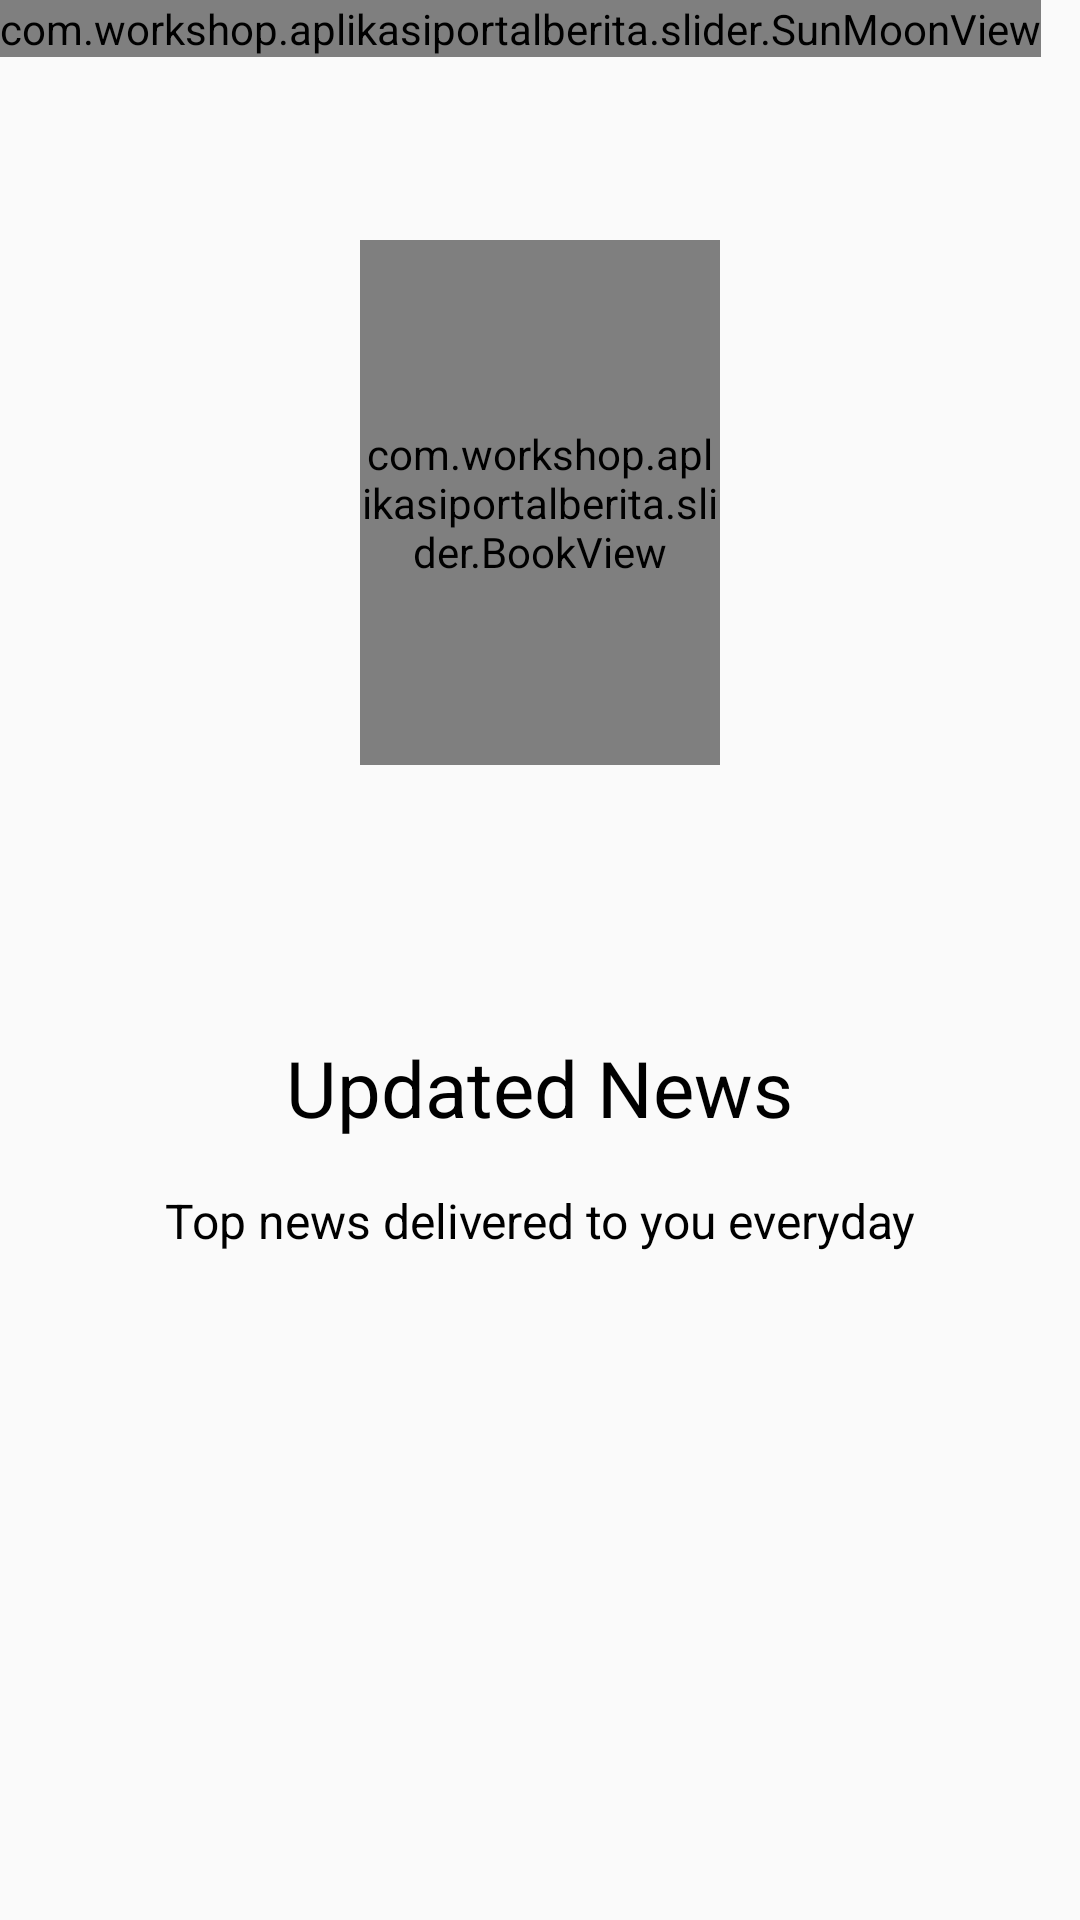

Android layout source for this screen:
<!-- AndroidManifest.xml: application theme TransparentTheme -->
<!-- res/layout/second_screen.xml -->
<?xml version="1.0" encoding="utf-8"?>
<RelativeLayout xmlns:android="http://schemas.android.com/apk/res/android"
    android:orientation="vertical"
    android:layout_width="match_parent"
    android:layout_height="match_parent"
    android:id="@+id/root"

    >



    <com.workshop.aplikasiportalberita.slider.BookView
        android:layout_width="@dimen/dimen_120"
        android:layout_height="@dimen/dimen_175"
        android:id="@+id/center_box_second"
        android:layout_centerHorizontal="true"
        android:layout_marginTop="@dimen/dimen_80"
        android:layout_marginBottom="@dimen/dimen_50"/>



    <com.workshop.aplikasiportalberita.slider.SunMoonView
        android:layout_width="wrap_content"
        android:layout_height="wrap_content"
        android:id="@+id/animation_view"/>



    <TextView
        android:layout_width="wrap_content"
        android:layout_height="wrap_content"
        android:id="@+id/title_text"
        android:text="@string/second_title"
        android:textSize="@dimen/text_26"
        android:layout_centerHorizontal="true"
        android:layout_below="@+id/center_box_second"
        android:layout_marginTop="@dimen/dimen_40"
        android:textColor="@android:color/black"
        />




    <TextView
        android:layout_width="match_parent"
        android:layout_height="wrap_content"
        android:id="@+id/desc_text"
        android:text="@string/second_desc"
        android:textSize="@dimen/text_16"
        android:gravity="center"

        android:layout_below="@+id/title_text"
        android:layout_marginTop="@dimen/activity_vertical_margin"
        android:layout_marginLeft="@dimen/activity_horizontal_margin"
        android:layout_marginRight="@dimen/activity_horizontal_margin"
        android:textColor="@android:color/black"/>

</RelativeLayout>
<!-- resources referenced by this layout -->
<resources>
  <dimen name="activity_horizontal_margin">16dp</dimen>
  <dimen name="activity_vertical_margin">16dp</dimen>
  <dimen name="dimen_120">120dp</dimen>
  <dimen name="dimen_175">175dp</dimen>
  <dimen name="dimen_40">40dp</dimen>
  <dimen name="dimen_50">50dp</dimen>
  <dimen name="dimen_80">80dp</dimen>
  <dimen name="text_16">16sp</dimen>
  <dimen name="text_26">26sp</dimen>
  <string name="second_desc">Top news delivered to you everyday</string>
  <string name="second_title">Updated News</string>
  <style name="TransparentTheme" parent="@style/Theme.AppCompat.Light">
  
          <item name="windowNoTitle">true</item>
          <item name="android:actionBarStyle">@style/ActionBarStyle.Transparent</item>
          <item name="actionBarStyle">@style/ActionBarStyle.Transparent</item>
          <item name="android:windowContentOverlay">@null</item>
          <item name="android:windowActionBarOverlay">true</item>
      </style>
  <style name="ActionBarStyle.Transparent" parent="@style/Widget.AppCompat.ActionBar">
          <item name="android:background">@color/colorPrimaryDark</item>
  
          <item name="android:displayOptions">homeAsUp|showHome|showTitle</item>
          <item name="displayOptions">homeAsUp|showHome|showTitle</item>
          <item name="android:titleTextStyle">@style/ActionBarStyle.Transparent.TitleTextStyle</item>
          <item name="titleTextStyle">@style/ActionBarStyle.Transparent.TitleTextStyle</item>
      </style>
  <color name="colorPrimaryDark">#B08CF1</color>
  <style name="ActionBarStyle.Transparent.TitleTextStyle" parent="@style/TextAppearance.AppCompat.Widget.ActionBar.Title">
          <item name="android:textColor">@android:color/white</item>
      </style>
</resources>
